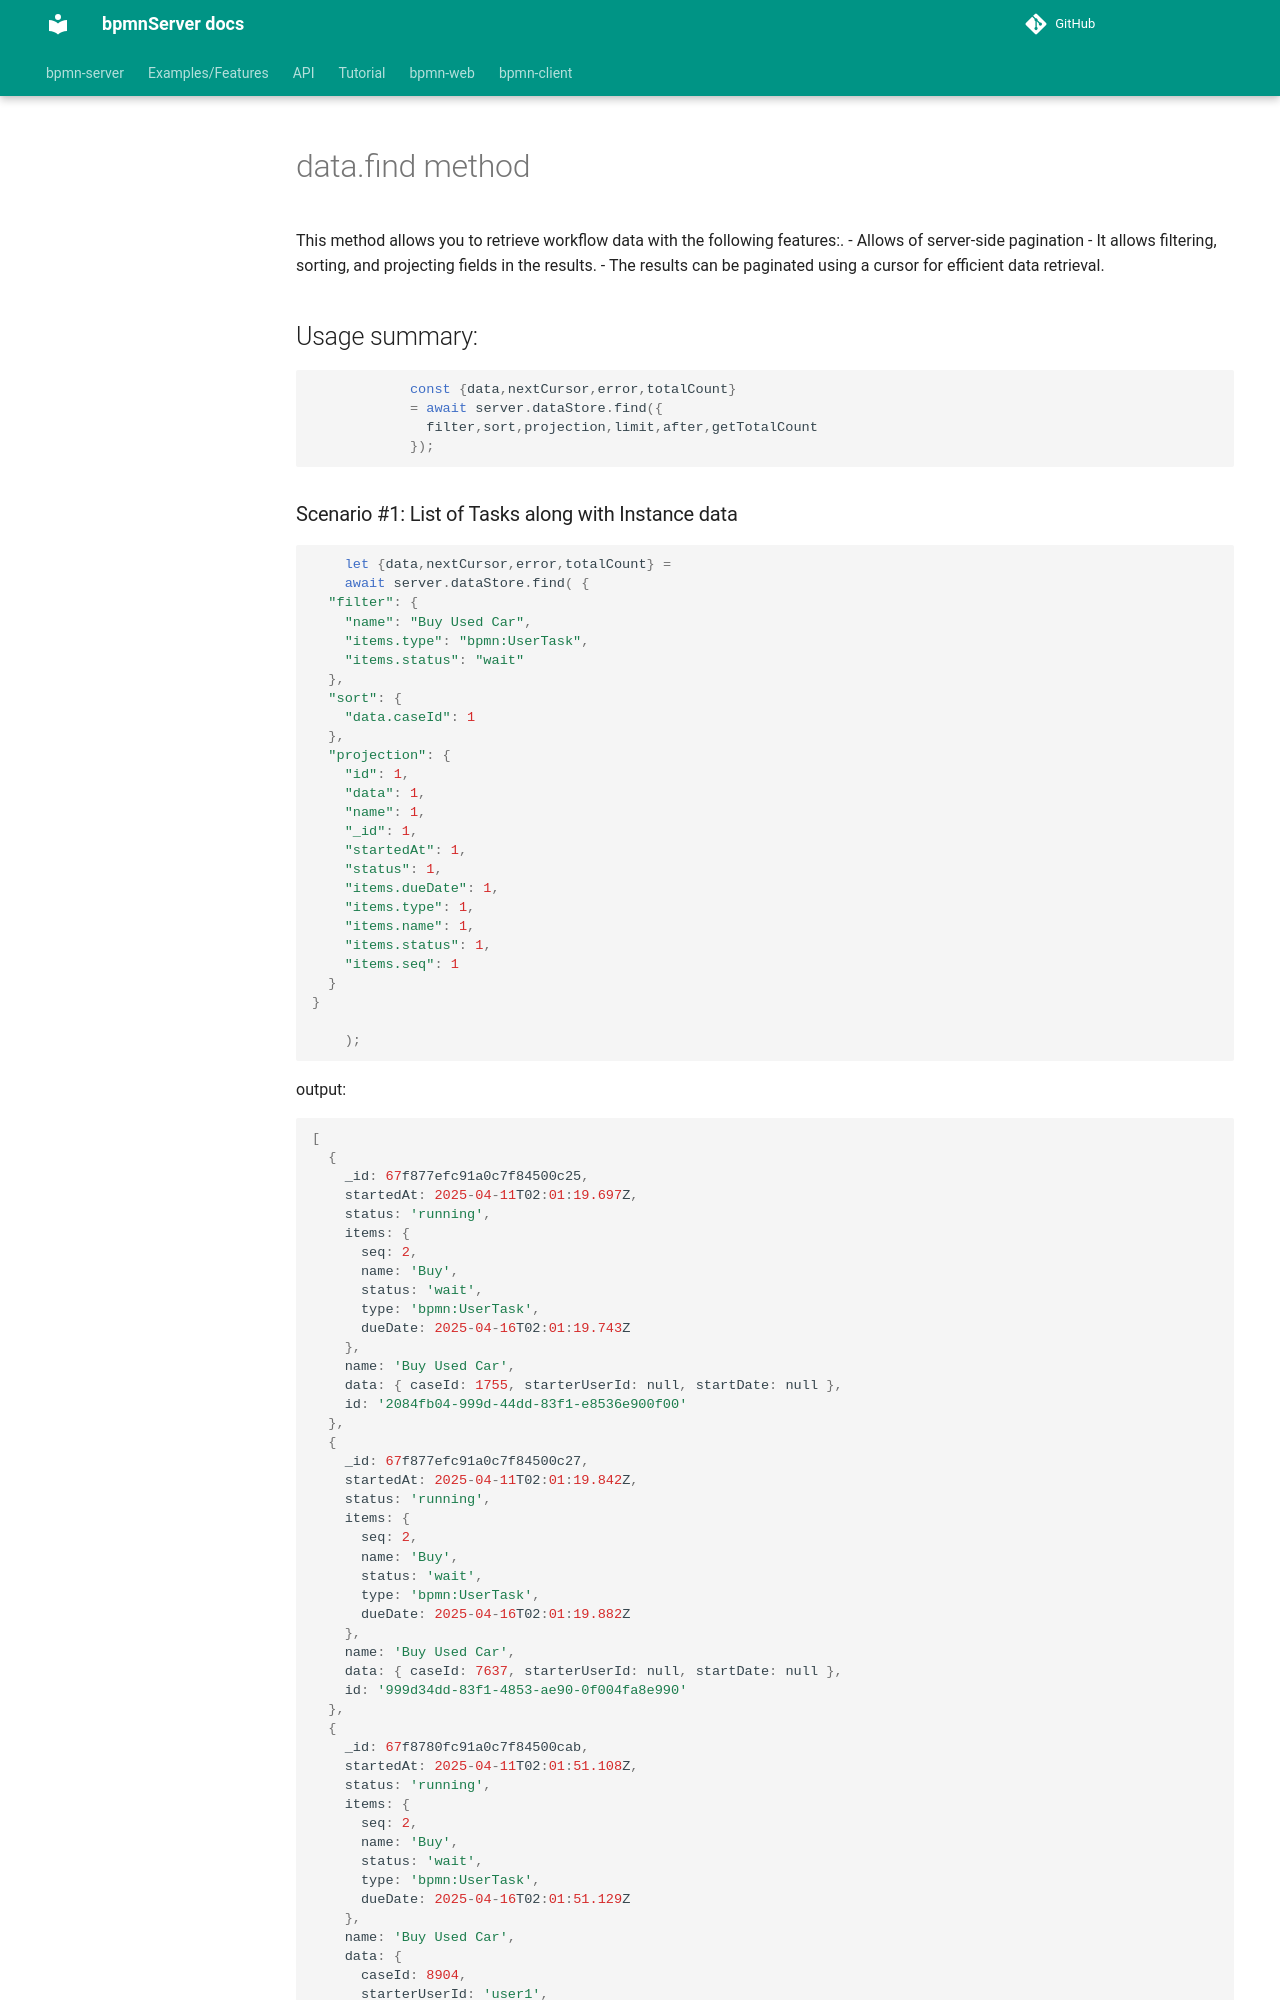

repository: bpmnServer/docs · page: data_find/index.html · generator: mkdocs

# data.find method

 This method allows you to retrieve workflow instances from `wf_instances` collection.

 - Allows of server-side pagination 
 - It allows filtering, sorting, and projecting fields in the results.
 - The results can be paginated using a cursor for efficient data retrieval.

## Usage

```ts
            const {data,nextCursor,error,totalCount} 
            = await server.dataStore.find({
              filter,sort,projection,limit,after,getTotalCount
            });
```
